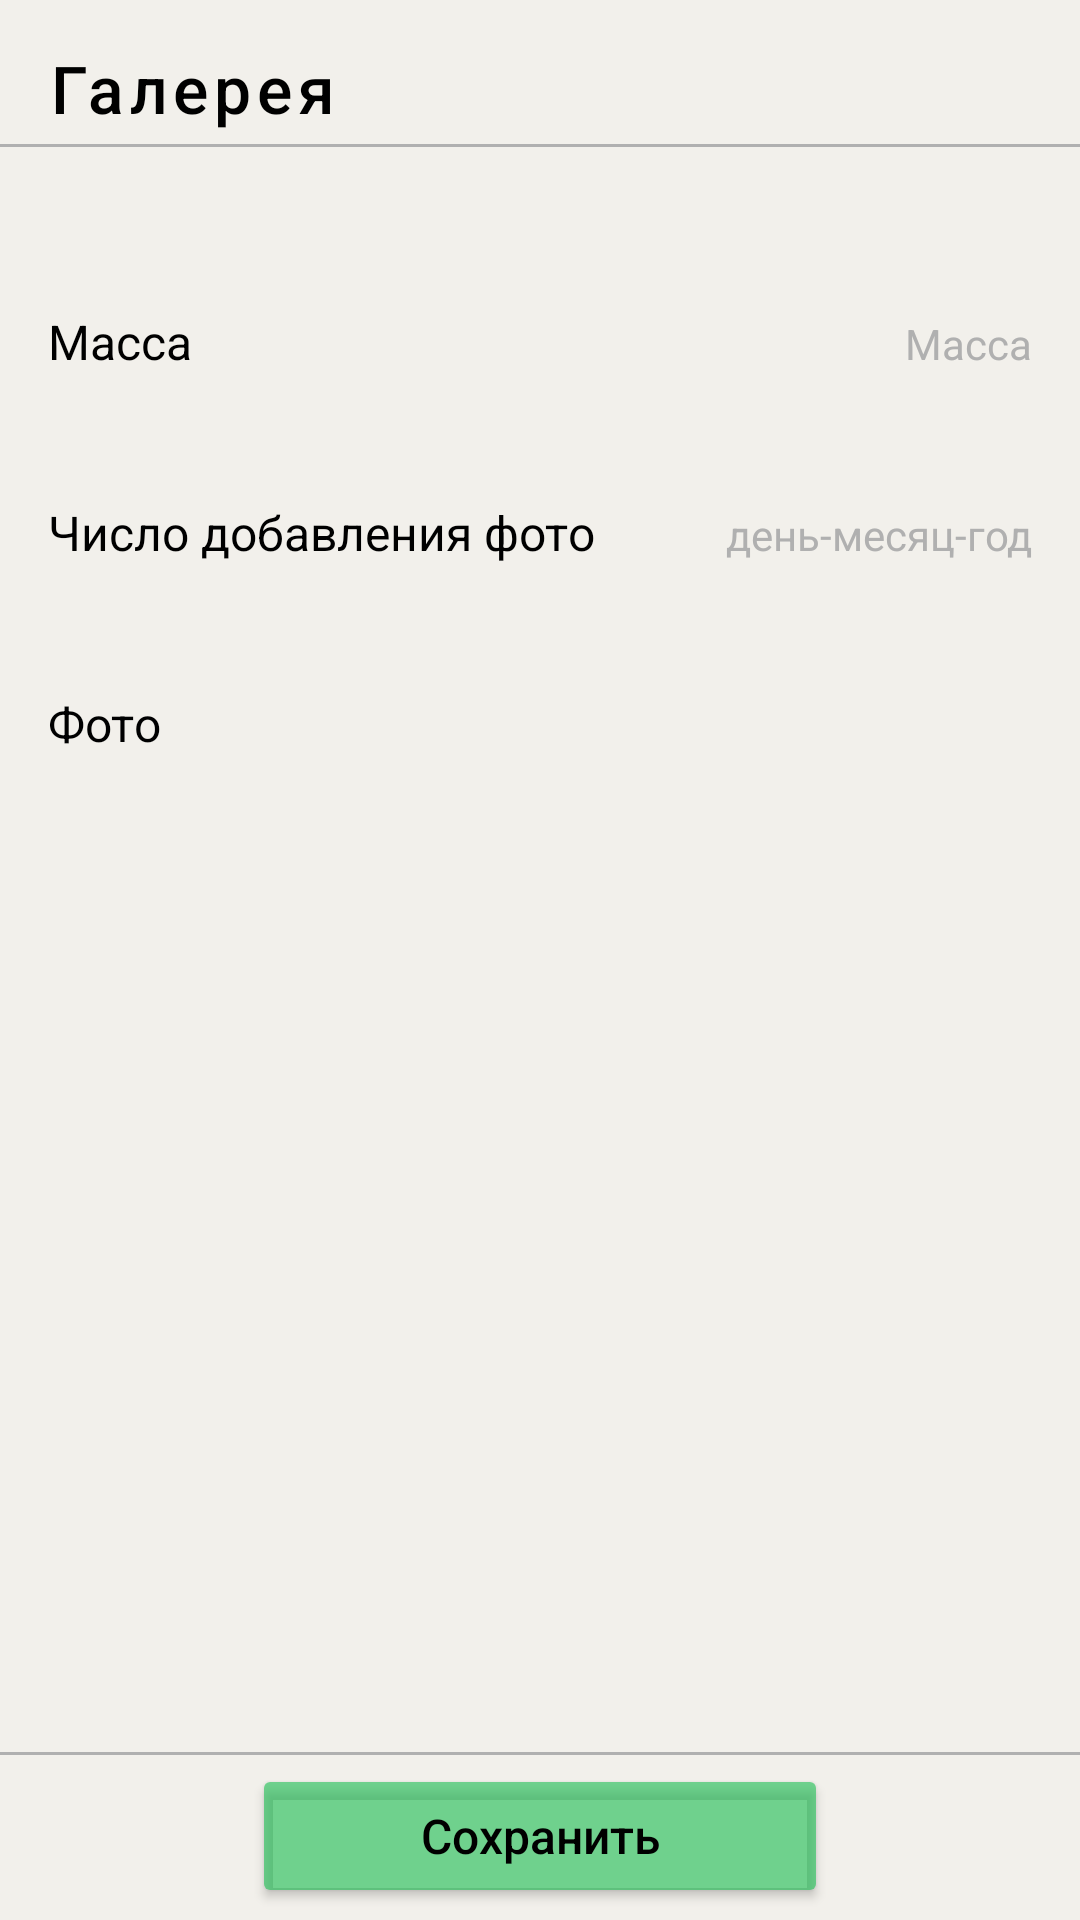

Write the Android layout XML for this screen, with the resource values it uses.
<!-- AndroidManifest.xml: application theme Theme.LightWeight -->
<!-- res/layout/activity_add_photo_progress.xml -->
<?xml version="1.0" encoding="utf-8"?>
<androidx.constraintlayout.widget.ConstraintLayout xmlns:android="http://schemas.android.com/apk/res/android"
    xmlns:app="http://schemas.android.com/apk/res-auto"
    xmlns:tools="http://schemas.android.com/tools"
    android:layout_width="match_parent"
    android:layout_height="match_parent"
    tools:context=".EatingActivities.AddEatingActivity"
    android:background="@color/white"
    >
    <Button
        android:id="@+id/backbutton"
        android:layout_width="wrap_content"
        android:layout_height="48dp"
        app:layout_constraintTop_toTopOf="parent"
        app:layout_constraintStart_toStartOf="parent"
        style="@style/BackButtonStyle"
        android:text="Галерея"
        android:textAllCaps="false"
        android:textColor="@color/black"
        android:textSize="22dp"
        android:gravity="bottom"
        />
    <View
        android:id="@+id/grayline"
        android:layout_width="match_parent"
        android:layout_height="1dp"
        app:layout_constraintTop_toBottomOf="@id/backbutton"
        android:background="@color/gray"/>
    <androidx.constraintlayout.widget.Guideline
        android:id="@+id/leftGuideline"
        android:layout_width="wrap_content"
        android:layout_height="wrap_content"
        android:orientation="vertical"
        app:layout_constraintGuide_begin="16dp"/>
    <androidx.constraintlayout.widget.Guideline
        android:id="@+id/roghtGuideline"
        android:layout_width="wrap_content"
        android:layout_height="wrap_content"
        android:orientation="vertical"
        app:layout_constraintGuide_end="16dp"/>

    <TextView
        android:id="@+id/nameFood"
        android:layout_width="wrap_content"
        android:layout_height="wrap_content"
        android:text="Масса"
        app:layout_constraintStart_toStartOf="@id/leftGuideline"
        app:layout_constraintTop_toBottomOf="@id/grayline"
        android:layout_marginTop="54dp"
        android:textSize="16dp"
        android:textColor="@color/black"/>

    <TextView
        android:id="@+id/setMass"
        android:layout_width="0dp"
        android:layout_height="wrap_content"
        android:layout_marginStart="150dp"
        android:hint="Масса"
        app:layout_constraintBaseline_toBaselineOf="@id/nameFood"
        app:layout_constraintEnd_toEndOf="@id/roghtGuideline"
        app:layout_constraintStart_toEndOf="@id/nameFood"
        tools:ignore="TouchTargetSizeCheck"
        android:gravity="end"
        android:textColorHint="@color/gray"
        android:textColor="@color/black"/>




    <TextView
        android:id="@+id/measure"
        android:layout_width="wrap_content"
        android:layout_height="wrap_content"
        android:text="Число добавления фото"
        app:layout_constraintStart_toStartOf="@id/leftGuideline"
        app:layout_constraintTop_toBottomOf="@id/nameFood"
        android:textSize="16dp"
        android:layout_marginTop="42dp"
        android:textColor="@color/black"
        />

    <androidx.constraintlayout.widget.Barrier
        android:id="@+id/textBarrier"
        android:layout_width="wrap_content"
        android:layout_height="wrap_content"
        app:constraint_referenced_ids="measure"
        app:barrierDirection="end"
        />

    <TextView
        android:id="@+id/etProteins"
        android:layout_width="0dp"
        android:layout_height="wrap_content"
        android:layout_marginStart="20dp"
        android:hint="день-месяц-год"
        app:layout_constraintBaseline_toBaselineOf="@id/measure"
        app:layout_constraintEnd_toEndOf="@id/roghtGuideline"
        app:layout_constraintStart_toEndOf="@id/textBarrier"
        app:layout_constraintTop_toBottomOf="@id/nameFood"
        tools:ignore="TouchTargetSizeCheck"
        android:gravity="end"
        android:textColor="@color/black"
        android:textColorHint="@color/gray"/>
    <TextView
        android:id="@+id/textphoto"
        android:layout_width="wrap_content"
        android:layout_height="wrap_content"
        app:layout_constraintStart_toStartOf="@id/leftGuideline"
        app:layout_constraintTop_toBottomOf="@id/measure"
        android:layout_marginTop="42dp"
        android:text="Фото"
        android:textSize="16dp"
        android:textColor="@color/black"
        />
    <ImageView
        android:id="@+id/addphoto"
        android:layout_width="wrap_content"
        android:layout_height="wrap_content"
        android:src="@drawable/baseline_add_24"

        app:layout_constraintEnd_toEndOf="@id/roghtGuideline"
        app:layout_constraintTop_toTopOf="@id/textphoto"

        />

    <ImageView
        android:id="@+id/addedImage"
        android:layout_width="0dp"
        android:layout_height="0dp"
        app:layout_constraintEnd_toEndOf="@id/roghtGuideline"
        app:layout_constraintStart_toStartOf="@id/leftGuideline"
        app:layout_constraintTop_toBottomOf="@id/textphoto"
        app:layout_constraintBottom_toTopOf="@id/bottomGuideline"
        android:layout_margin="30dp"
        android:visibility="visible"/>



    <androidx.constraintlayout.widget.Guideline
        android:id="@+id/bottomGuideline"
        android:layout_width="wrap_content"
        android:layout_height="wrap_content"
        android:orientation="horizontal"
        app:layout_constraintGuide_end="56dp"/>
    <View
        android:id="@+id/grayline2"
        android:layout_width="match_parent"
        android:layout_height="1dp"
        app:layout_constraintTop_toBottomOf="@id/bottomGuideline"
        android:background="@color/gray"/>
    <Button
        android:id="@+id/saveButton"
        android:layout_width="0dp"
        android:layout_height="wrap_content"
        app:layout_constraintStart_toStartOf="@id/leftGuideline"
        app:layout_constraintEnd_toEndOf="@id/roghtGuideline"
        app:layout_constraintTop_toBottomOf="@id/bottomGuideline"
        app:layout_constraintBottom_toBottomOf="parent"
        android:layout_marginHorizontal="68dp"
        style="@style/addEatingBigButton"
        android:backgroundTint="@color/green62"
        android:text="Сохранить"
        />




</androidx.constraintlayout.widget.ConstraintLayout>
<!-- resources referenced by this layout -->
<resources>
  <color name="black">#FF000000</color>
  <color name="gray">#B0B0B0</color>
  <color name="green62">#9E20BF55</color>
  <color name="white">#F2F0EB</color>
  <style name="BackButtonStyle" parent="Widget.MaterialComponents.Button">
          <item name="android:stateListAnimator">@null</item>
          <item name="android:layout_width">48dp</item>
          <item name="android:layout_height">48dp</item>
          <item name="icon">@drawable/baseline_arrow_back_ios_new_24</item>
          <item name="android:text">_</item>
          <item name="iconTint">@color/black</item>
          <item name="backgroundTint">@color/white</item>
      </style>
  <style name="addEatingBigButton">
          <item name="cornerRadius">8dp</item>
          <item name="textAllCaps">false</item>
          <item name="android:textSize">16dp</item>
          <item name="android:textColor">@color/black</item>
          <item name="android:backgroundTint">@color/blue62</item>
      </style>
  <style name="Theme.LightWeight" parent="Base.Theme.LightWeight" />
  <color name="blue62">#9E2026BF</color>
  <style name="Base.Theme.LightWeight" parent="Theme.Material3.DayNight.NoActionBar">
          
          
      </style>
</resources>
